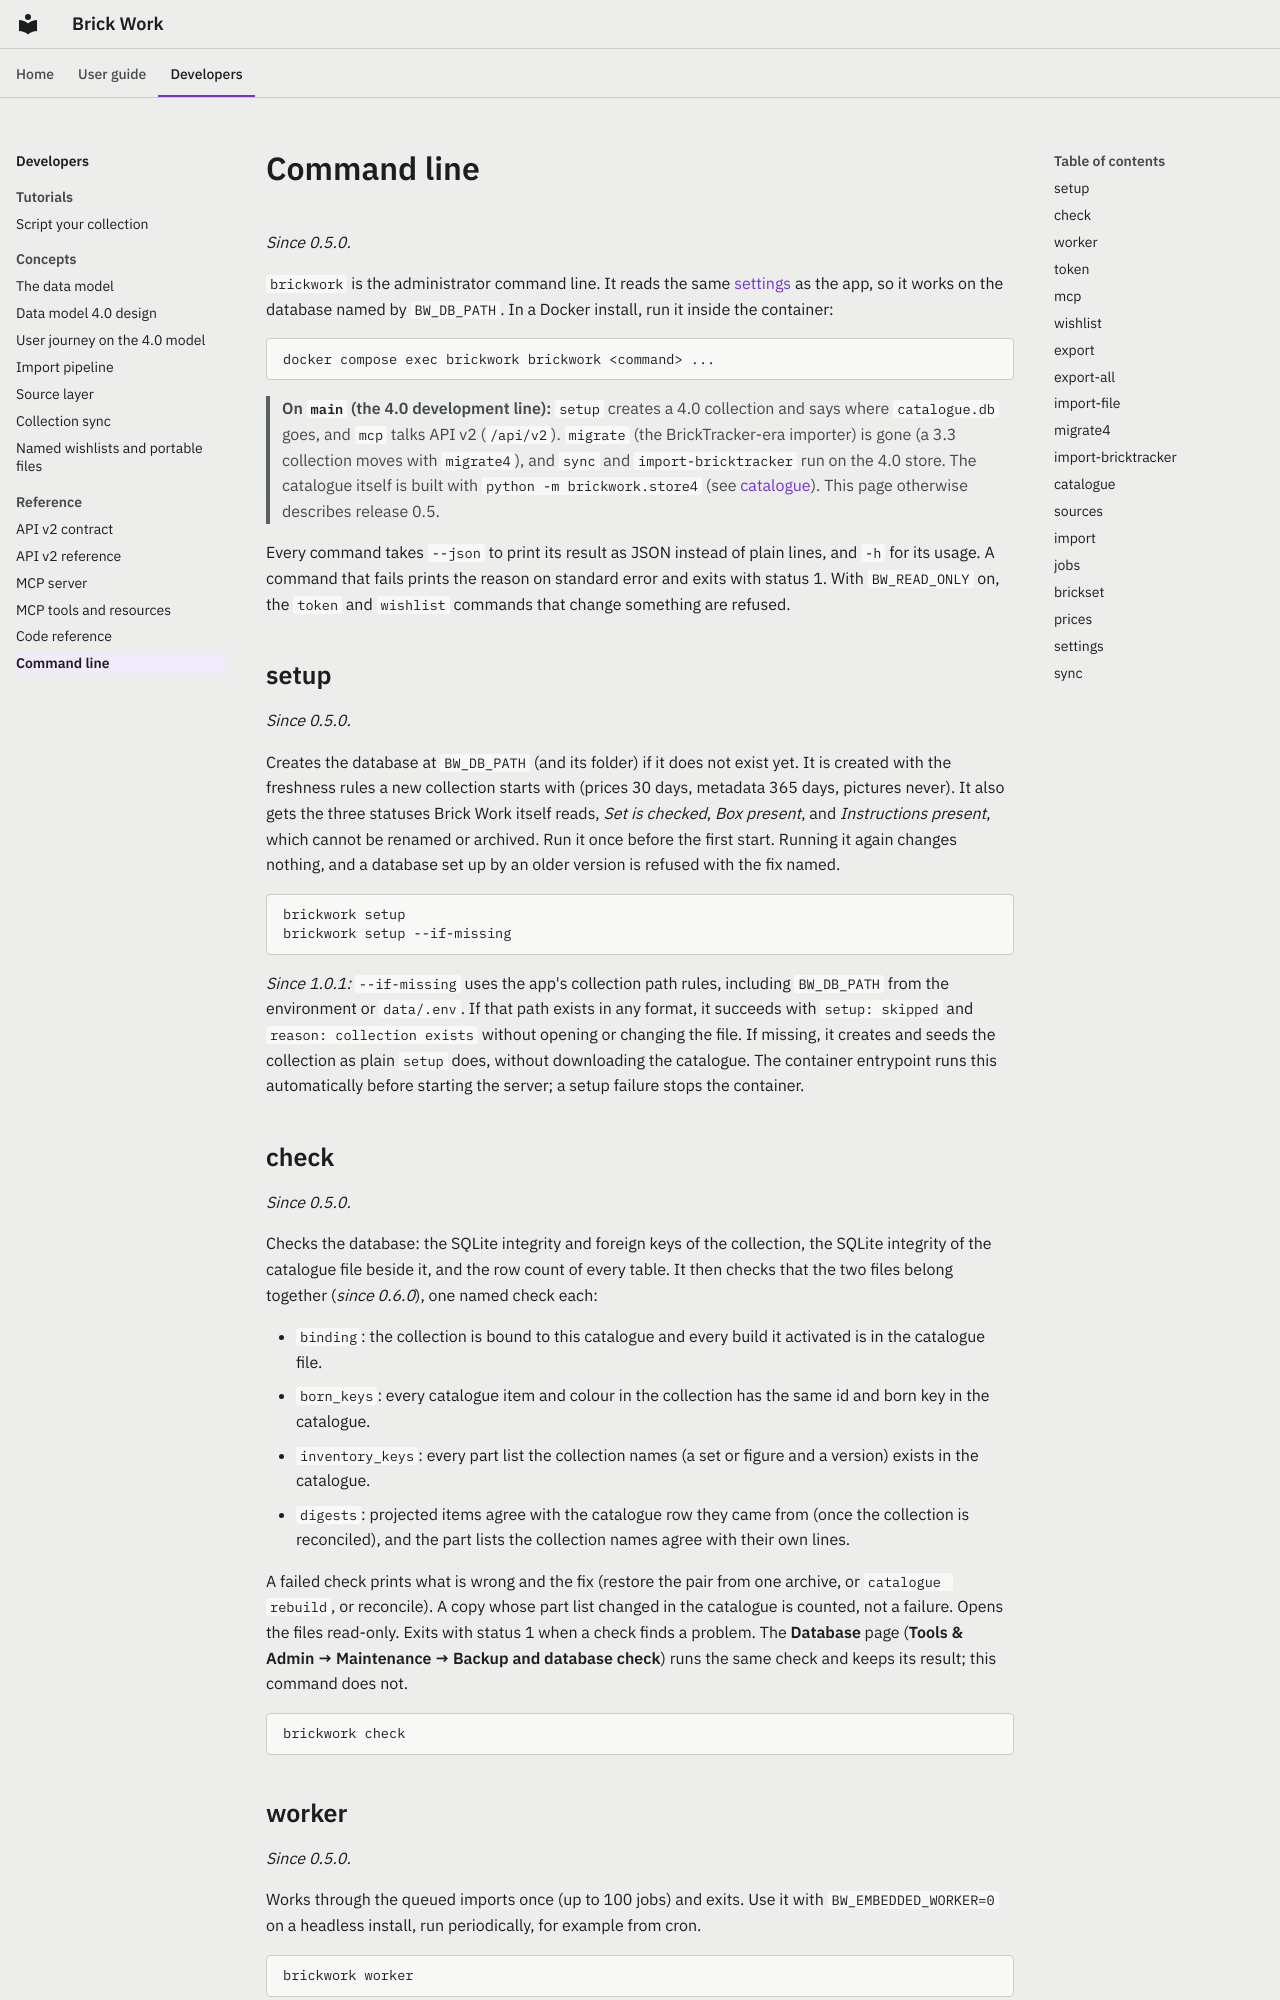

repository: Ulef1005/brick-work · page: reference/cli/index.html · generator: mkdocs

---
audience: developer
verified: 1.0
---

# Command line

*Since 0.5.0.*

`brickwork` is the administrator command line. It reads the same [settings](settings.md) as the app, so it works on the database named by `BW_DB_PATH`. In a Docker install, run it inside the container:

```text
docker compose exec brickwork brickwork <command> ...
```

> **On `main` (the 4.0 development line):** `setup` creates a 4.0 collection and says where `catalogue.db` goes, and `mcp` talks API v2 (`/api/v2`). `migrate` (the BrickTracker-era importer) is gone (a 3.3 collection moves with `migrate4`), and `sync` and `import-bricktracker` run on the 4.0 store. The catalogue itself is built with `python -m brickwork.store4` (see [catalogue](#catalogue)). This page otherwise describes release 0.5.

Every command takes `--json` to print its result as JSON instead of plain lines, and `-h` for its usage. A command that fails prints the reason on standard error and exits with status 1. With `BW_READ_ONLY` on, the `token` and `wishlist` commands that change something are refused.

## setup

*Since 0.5.0.*

Creates the database at `BW_DB_PATH` (and its folder) if it does not exist yet. It is created with the freshness rules a new collection starts with (prices 30 days, metadata 365 days, pictures never). It also gets the three statuses Brick Work itself reads, *Set is checked*, *Box present*, and *Instructions present*, which cannot be renamed or archived. Run it once before the first start. Running it again changes nothing, and a database set up by an older version is refused with the fix named.

```text
brickwork setup
brickwork setup --if-missing
```

*Since 1.0.1:* `--if-missing` uses the app's collection path rules, including `BW_DB_PATH` from the environment or `data/.env`. If that path exists in any format, it succeeds with `setup: skipped` and `reason: collection exists` without opening or changing the file. If missing, it creates and seeds the collection as plain `setup` does, without downloading the catalogue. The container entrypoint runs this automatically before starting the server; a setup failure stops the container.
